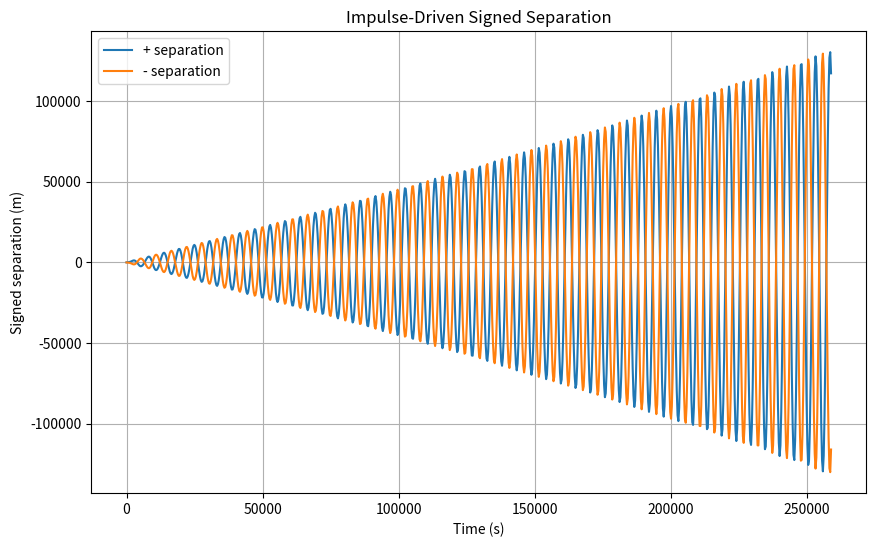
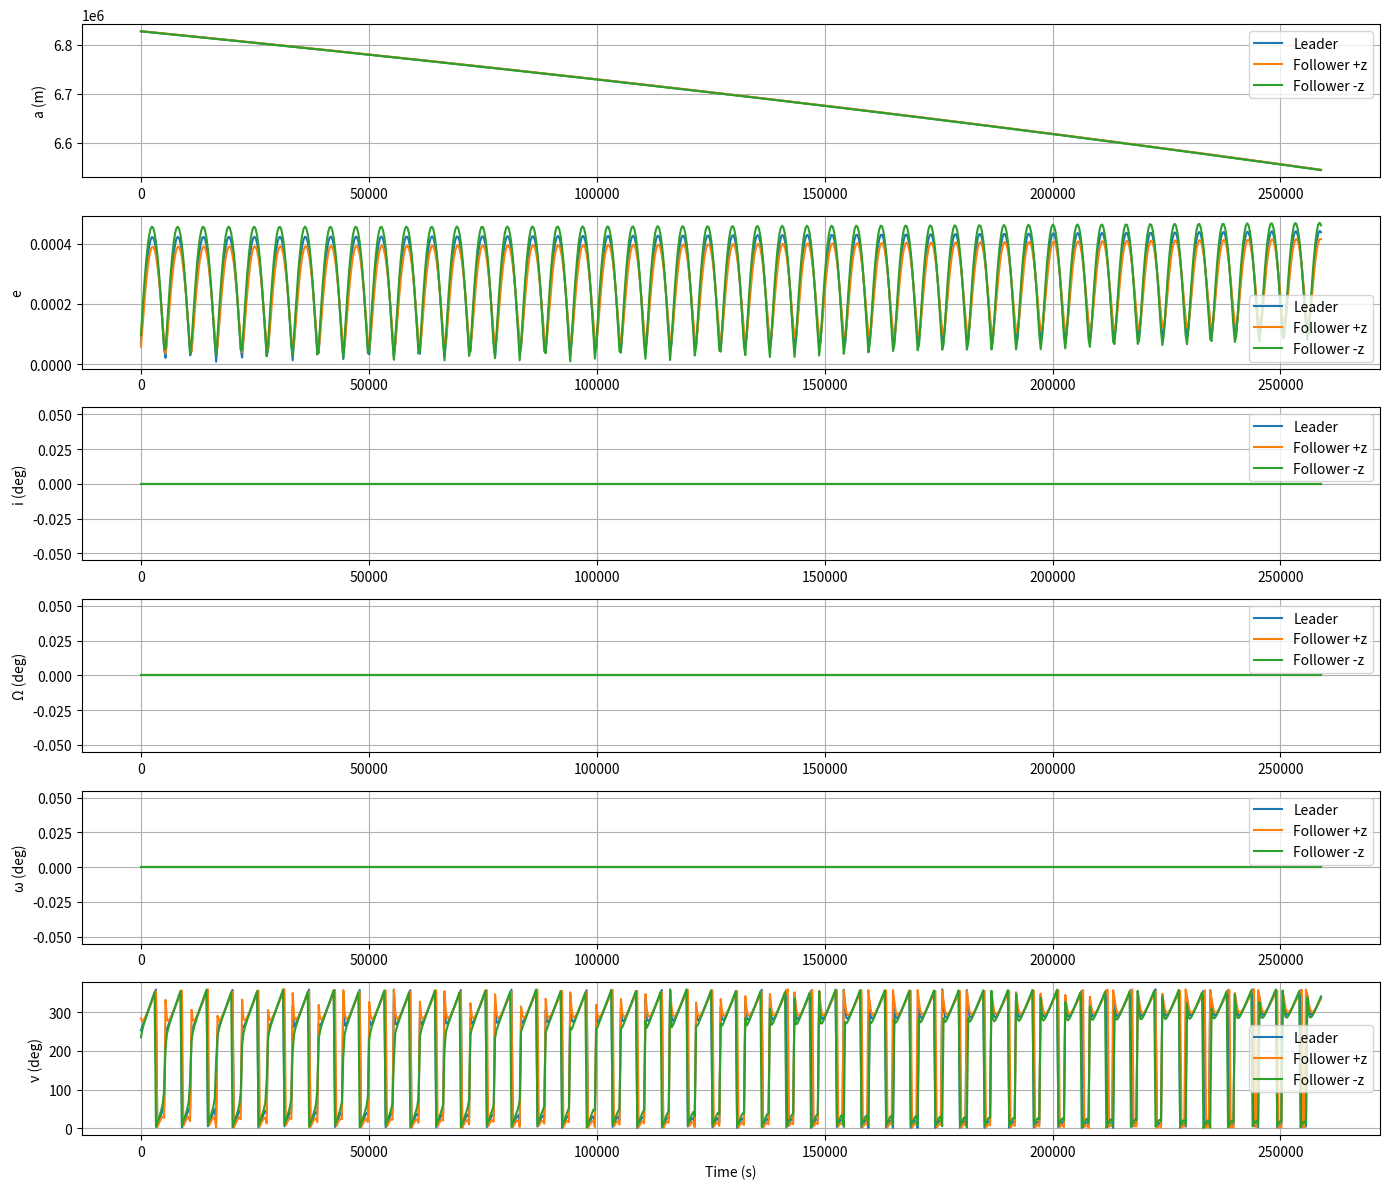

Reproduce these figures in Python, in order.
import math
import numpy as np
import matplotlib.pyplot as plt
import copy

class Point:
    def __init__(self, x, y, z):
        self.x = x
        self.y = y
        self.z = z

    def __add__(self, other):
        return Point(self.x + other.x, self.y + other.y, self.z + other.z)

    def __mul__(self, scalar):
        return Point(self.x * scalar, self.y * scalar, self.z * scalar)

class Body:
    def __init__(self, name, mass, location, velocity):
        self.name = name
        self.mass = mass
        self.location = location
        self.velocity = velocity

def gravitational_acceleration(satellite, earth):
    G = 6.67408e-11
    dx = earth.location.x - satellite.location.x
    dy = earth.location.y - satellite.location.y
    dz = earth.location.z - satellite.location.z
    r_sq = dx*dx + dy*dy + dz*dz
    r = math.sqrt(r_sq)
    if r == 0:
        return Point(0, 0, 0)
    acc = G * earth.mass / r_sq
    return Point(acc * dx / r, acc * dy / r, acc * dz / r)

def orbital_elements(body, mu):
    r_vec = np.array([body.location.x, body.location.y, body.location.z])
    v_vec = np.array([body.velocity.x, body.velocity.y, body.velocity.z])
    r = np.linalg.norm(r_vec)
    v = np.linalg.norm(v_vec)
    h_vec = np.cross(r_vec, v_vec)
    h = np.linalg.norm(h_vec)
    i = math.acos(max(-1.0, min(1.0, h_vec[2] / h))) if h != 0 else 0
    k_vec = np.array([0, 0, 1])
    n_vec = np.cross(k_vec, h_vec)
    n = np.linalg.norm(n_vec)
    e_vec = (1/mu) * (np.cross(v_vec, h_vec) - mu * (r_vec / r)) if r != 0 else np.zeros(3)
    e = np.linalg.norm(e_vec)
    a = 1 / ((2 / r) - (v**2 / mu)) if r != 0 else 0
    RAAN = 0
    if n != 0:
        cos_O = max(-1.0, min(1.0, n_vec[0] / n))
        RAAN = math.acos(cos_O)
        if n_vec[1] < 0:
            RAAN = 2*math.pi - RAAN
    omega = 0
    if n != 0 and e != 0:
        cos_w = max(-1.0, min(1.0, np.dot(n_vec, e_vec) / (n * e)))
        omega = math.acos(cos_w)
        if e_vec[2] < 0:
            omega = 2*math.pi - omega
    nu = 0
    if e != 0 and r != 0:
        cos_nu = max(-1.0, min(1.0, np.dot(e_vec, r_vec) / (e * r)))
        nu = math.acos(cos_nu)
        if np.dot(r_vec, v_vec) < 0:
            nu = 2*math.pi - nu
    return {"a": a, "e": e, "i": math.degrees(i),
            "RAAN": math.degrees(RAAN), "omega": math.degrees(omega), "nu": math.degrees(nu)}


def rk4_step(body, earth, dt):
    def deriv(loc, vel):
        accel = gravitational_acceleration(Body('', 0, loc, vel), earth)
        return vel, accel

    r0 = body.location
    v0 = body.velocity
    k1_r, k1_v = deriv(r0, v0)
    k2_r, k2_v = deriv(r0 + k1_r * (dt/2), Point(v0.x + k1_v.x*(dt/2), v0.y + k1_v.y*(dt/2), v0.z + k1_v.z*(dt/2)))
    k3_r, k3_v = deriv(r0 + k2_r * (dt/2), Point(v0.x + k2_v.x*(dt/2), v0.y + k2_v.y*(dt/2), v0.z + k2_v.z*(dt/2)))
    k4_r, k4_v = deriv(r0 + k3_r * dt,   Point(v0.x + k3_v.x*dt,     v0.y + k3_v.y*dt,     v0.z + k3_v.z*dt))
    
    new_loc = Point(
        r0.x + (dt/6)*(k1_r.x + 2*k2_r.x + 2*k3_r.x + k4_r.x),
        r0.y + (dt/6)*(k1_r.y + 2*k2_r.y + 2*k3_r.y + k4_r.y),
        r0.z + (dt/6)*(k1_r.z + 2*k2_r.z + 2*k3_r.z + k4_r.z)
    )
    new_vel = Point(
        v0.x + (dt/6)*(k1_v.x + 2*k2_v.x + 2*k3_v.x + k4_v.x),
        v0.y + (dt/6)*(k1_v.y + 2*k2_v.y + 2*k3_v.y + k4_v.y),
        v0.z + (dt/6)*(k1_v.z + 2*k2_v.z + 2*k3_v.z + k4_v.z)
    )
    body.location = new_loc
    body.velocity = new_vel

def simulate_RK4(earth, leader, follower, dt, steps, axis='y'): # !! Change axis to desired axis !!
    mu = 6.67408e-11 * earth.mass
    leader_data = {'pos': [], 'elems': []}
    follower_data = {'pos': [], 'elems': []}
    sep_axis = []

    for _ in range(steps):
        rk4_step(leader, earth, dt)
        rk4_step(follower, earth, dt)

        if axis == 'x':
            d = follower.location.x - leader.location.x
        elif axis == 'y':
            d = follower.location.y - leader.location.y
        else:
            d = follower.location.z - leader.location.z

        leader_data['pos'].append((leader.location.x, leader.location.y, leader.location.z))
        follower_data['pos'].append((follower.location.x, follower.location.y, follower.location.z))
        leader_data['elems'].append(orbital_elements(leader, mu))
        follower_data['elems'].append(orbital_elements(follower, mu))
        sep_axis.append(d)

    return leader_data, follower_data, sep_axis

def plot_orbital_elements(times, *elem_lists, labels=None):
    keys = ['a', 'e', 'i', 'RAAN', 'omega', 'nu']
    num = len(elem_lists)
    arrs = []
    for elems in elem_lists:
        arr = np.array([[e[k] for k in keys] for e in elems])
        arrs.append(arr)

    labels = labels or [f'Set {i+1}' for i in range(num)]
    elem_labels = ['a (m)', 'e', 'i (deg)', 'Ω (deg)', 'ω (deg)', 'ν (deg)']
    plt.figure(figsize=(14, 4*num))
    for idx in range(6):
        plt.subplot(6, 1, idx+1)
        for arr, lab in zip(arrs, labels):
            plt.plot(times, arr[:, idx], label=lab)
        plt.ylabel(elem_labels[idx])
        plt.grid(True)
        plt.legend()
    plt.xlabel("Time (s)")
    plt.tight_layout()
    plt.show()

def run_simulation(earth, leader, follower, impulse_axis, impulse_sign, dt, steps, separation_axis='y'): # !! Change separation axis to desired axis !!
    
    leader_copy = copy.deepcopy(leader)
    follower_copy = copy.deepcopy(follower)

    # Edit impulse here
    k = 2960    # N/m, SERPENT = 2960
    x = 0.006   # Meters compression, SERPENT = 0.006
    m = follower_copy.mass
    delta_v = 0.5*math.sqrt((k * x ** 2) / m)

    if impulse_axis == 'x':
        follower_copy.velocity.x += impulse_sign * delta_v
    elif impulse_axis == 'y':
        follower_copy.velocity.y += impulse_sign * delta_v
    elif impulse_axis == 'z':
        follower_copy.velocity.z += impulse_sign * delta_v

    return simulate_RK4(earth, leader_copy, follower_copy, dt, steps, axis=separation_axis)

def main():
    earth = Body("Earth", 5.972e24, Point(0,0,0), Point(0,0,0))
    orbit_radius = 6828000
    G = 6.67408e-11
    v_circular = math.sqrt(G * earth.mass / orbit_radius)
    init_loc = Point(orbit_radius, 0, 0)
    init_vel = Point(0, v_circular, 0)

    leader = Body("Leader", 2.66, init_loc, init_vel)
    follower = Body("Follower", 1.33, init_loc, init_vel)

    # Simulation time parameters
    dt = 300              # 1 second is baseline, adjust to 60 for minute, up to dt = 300 for 5 min.
    steps = 864           # Scale with dt based on length of time desired.

    # Choose axis
    axis = 'y'

    ld, fd_pos, sep_pos = run_simulation(earth, leader, follower, impulse_axis=axis, impulse_sign=+1, dt=dt, steps=steps, separation_axis=axis)
    _, fd_neg, sep_neg = run_simulation(earth, leader, follower, impulse_axis=axis, impulse_sign=-1, dt=dt, steps=steps, separation_axis=axis)


    times = [i*dt for i in range(steps)]

    plt.figure(figsize=(10,6))
    plt.plot(times, sep_pos, label='+ separation')
    plt.plot(times, sep_neg, label='- separation')
    plt.xlabel('Time (s)')
    plt.ylabel('Signed separation (m)')
    plt.title('Impulse-Driven Signed Separation')
    plt.grid(True)
    plt.legend()
    plt.show()

    plot_orbital_elements(
        times,
        ld['elems'], fd_pos['elems'], fd_neg['elems'],
        labels=['Leader', 'Follower +z', 'Follower -z']
    )

if __name__ == '__main__':
    main()
